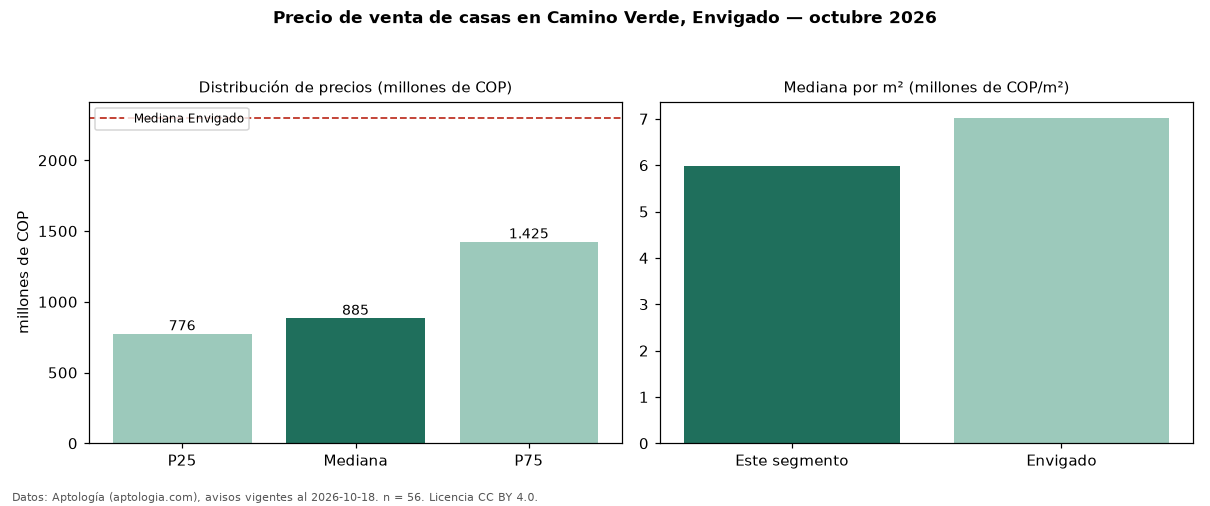

The file beside this chart, header and first rows:
seccion, metrica, valor, moneda, n
precio, p25, 775500000, COP, 56
precio, mediana, 885000000, COP, 56
precio, p75, 1425000000, COP, 56
precio, minimo, 300000000, COP, 56
precio, maximo, 5400000000, COP, 56
m2, mediana_precio_m2, 5986842, COP, 54
m2, area_mediana_m2, 156.5, m2, 54
admin, mediana_admin_mes, 445500, COP, 28
banos, mediana_banos, 3.0, , 
parqueadero, pct_con_parqueadero, 98.0, %, 50
estrato, estrato_mas_frecuente, 4, , 53
habitaciones, 3+, 885000000, COP, 52
ciudad, mediana_ciudad_referencia, 2300000000, COP, 
ciudad, mediana_m2_ciudad, 7022394, COP, 
fuente, fecha_datos, 2026-10-18, , 
fuente, atribucion, https://www.aptologia.com/casas-en-venta…, , 
fuente, licencia, CC BY 4.0, , 
